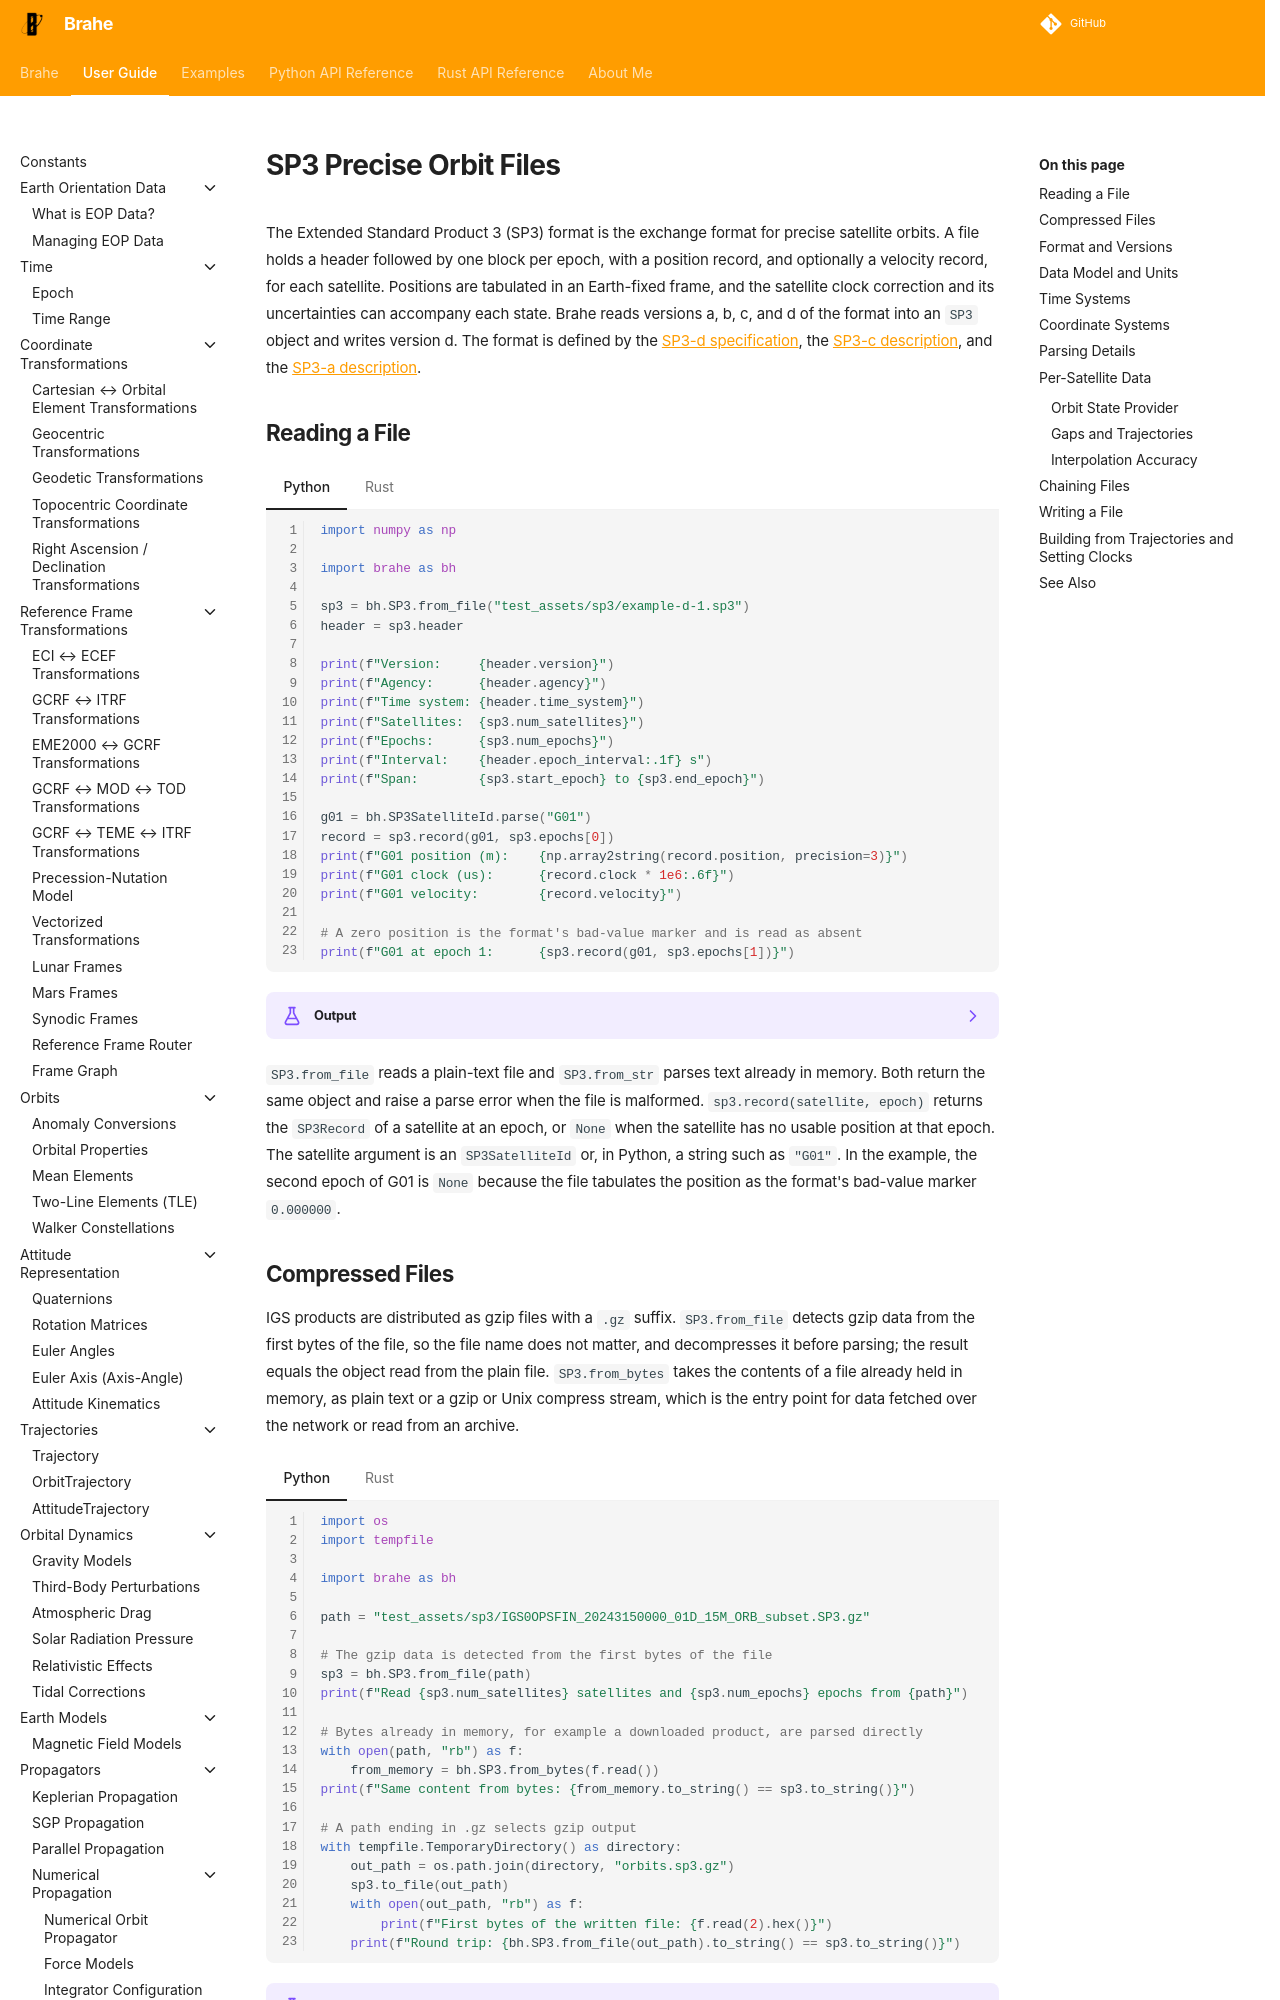

repository: duncaneddy/brahe · page: latest/learn/datafiles/sp3.html · generator: mkdocs

# SP3 Precise Orbit Files

The Extended Standard Product 3 (SP3) format is the exchange format for precise satellite orbits. A file holds a header followed by one block per epoch, with a position record, and optionally a velocity record, for each satellite. Positions are tabulated in an Earth-fixed frame, and the satellite clock correction and its uncertainties can accompany each state. Brahe reads versions a, b, c, and d of the format into an `SP3` object and writes version d. The format is defined by the [SP3-d specification](https://files.igs.org/pub/data/format/sp3d.pdf), the [SP3-c description](https://files.igs.org/pub/data/format/sp3c.txt), and the [SP3-a description](https://files.igs.org/pub/data/format/sp3_docu.txt).

## Reading a File

=== "Python"
    ``` python
    --8<-- "./examples/datafiles/sp3_parse.py:8"
    ```

=== "Rust"
    ``` rust
    --8<-- "./examples/datafiles/sp3_parse.rs:4"
    ```

??? example "Output"
    === "Python"
        ```
        --8<-- "./docs/outputs/datafiles/sp3_parse.py.txt"
        ```

    === "Rust"
        ```
        --8<-- "./docs/outputs/datafiles/sp3_parse.rs.txt"
        ```

`SP3.from_file` reads a plain-text file and `SP3.from_str` parses text already in memory. Both return the same object and raise a parse error when the file is malformed. `sp3.record(satellite, epoch)` returns the `SP3Record` of a satellite at an epoch, or `None` when the satellite has no usable position at that epoch. The satellite argument is an `SP3SatelliteId` or, in Python, a string such as `"G01"`. In the example, the second epoch of G01 is `None` because the file tabulates the position as the format's bad-value marker `0.000000`.

## Compressed Files

IGS products are distributed as gzip files with a `.gz` suffix. `SP3.from_file` detects gzip data from the first bytes of the file, so the file name does not matter, and decompresses it before parsing; the result equals the object read from the plain file. `SP3.from_bytes` takes the contents of a file already held in memory, as plain text or a gzip or Unix compress stream, which is the entry point for data fetched over the network or read from an archive.

=== "Python"
    ``` python
    --8<-- "./examples/datafiles/sp3_compressed.py:8"
    ```

=== "Rust"
    ``` rust
    --8<-- "./examples/datafiles/sp3_compressed.rs:4"
    ```

??? example "Output"
    === "Python"
        ```
        --8<-- "./docs/outputs/datafiles/sp3_compressed.py.txt"
        ```

    === "Rust"
        ```
        --8<-- "./docs/outputs/datafiles/sp3_compressed.rs.txt"
        ```

`to_file` writes gzip when the path ends in `.gz`, in any letter case, and plain text otherwise. Files compressed with the Unix `compress` utility, which carry a `.Z` suffix and are common in older IGS archives, are read the same way as gzip files. Brahe does not write them.
